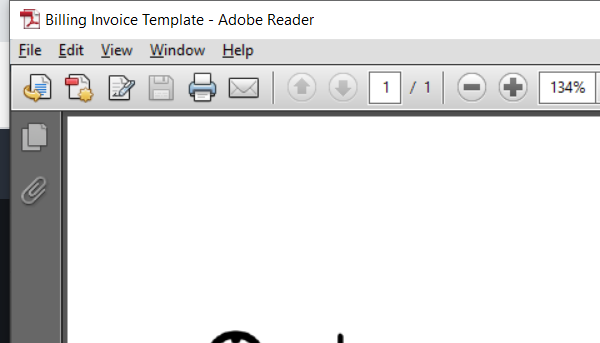
Task: Scraping data from 1000 invoices pdf
Workflow: Main

Step 1: Attach To PDF Invoice on the element in window 'Billing Invoice Template - Adobe Reader' (acrord32.exe)

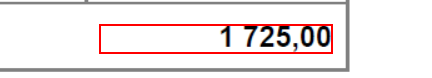
Step 2: get-text from the text in window 'AVPageView'

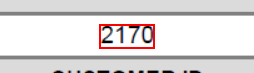
Step 3: get-text from the text

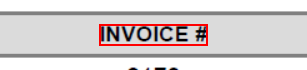
Step 4: Find Invoice # on the text 'INVOICE #' in window 'AVPageView'

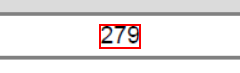
Step 5: get-text from the text

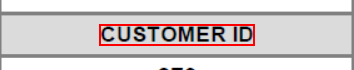
Step 6: Find Customer ID anchor on the text 'CUSTOMER ID' in window 'AVPageView'

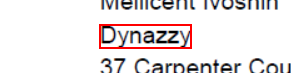
Step 7: get-text from the text in window 'AVPageView'

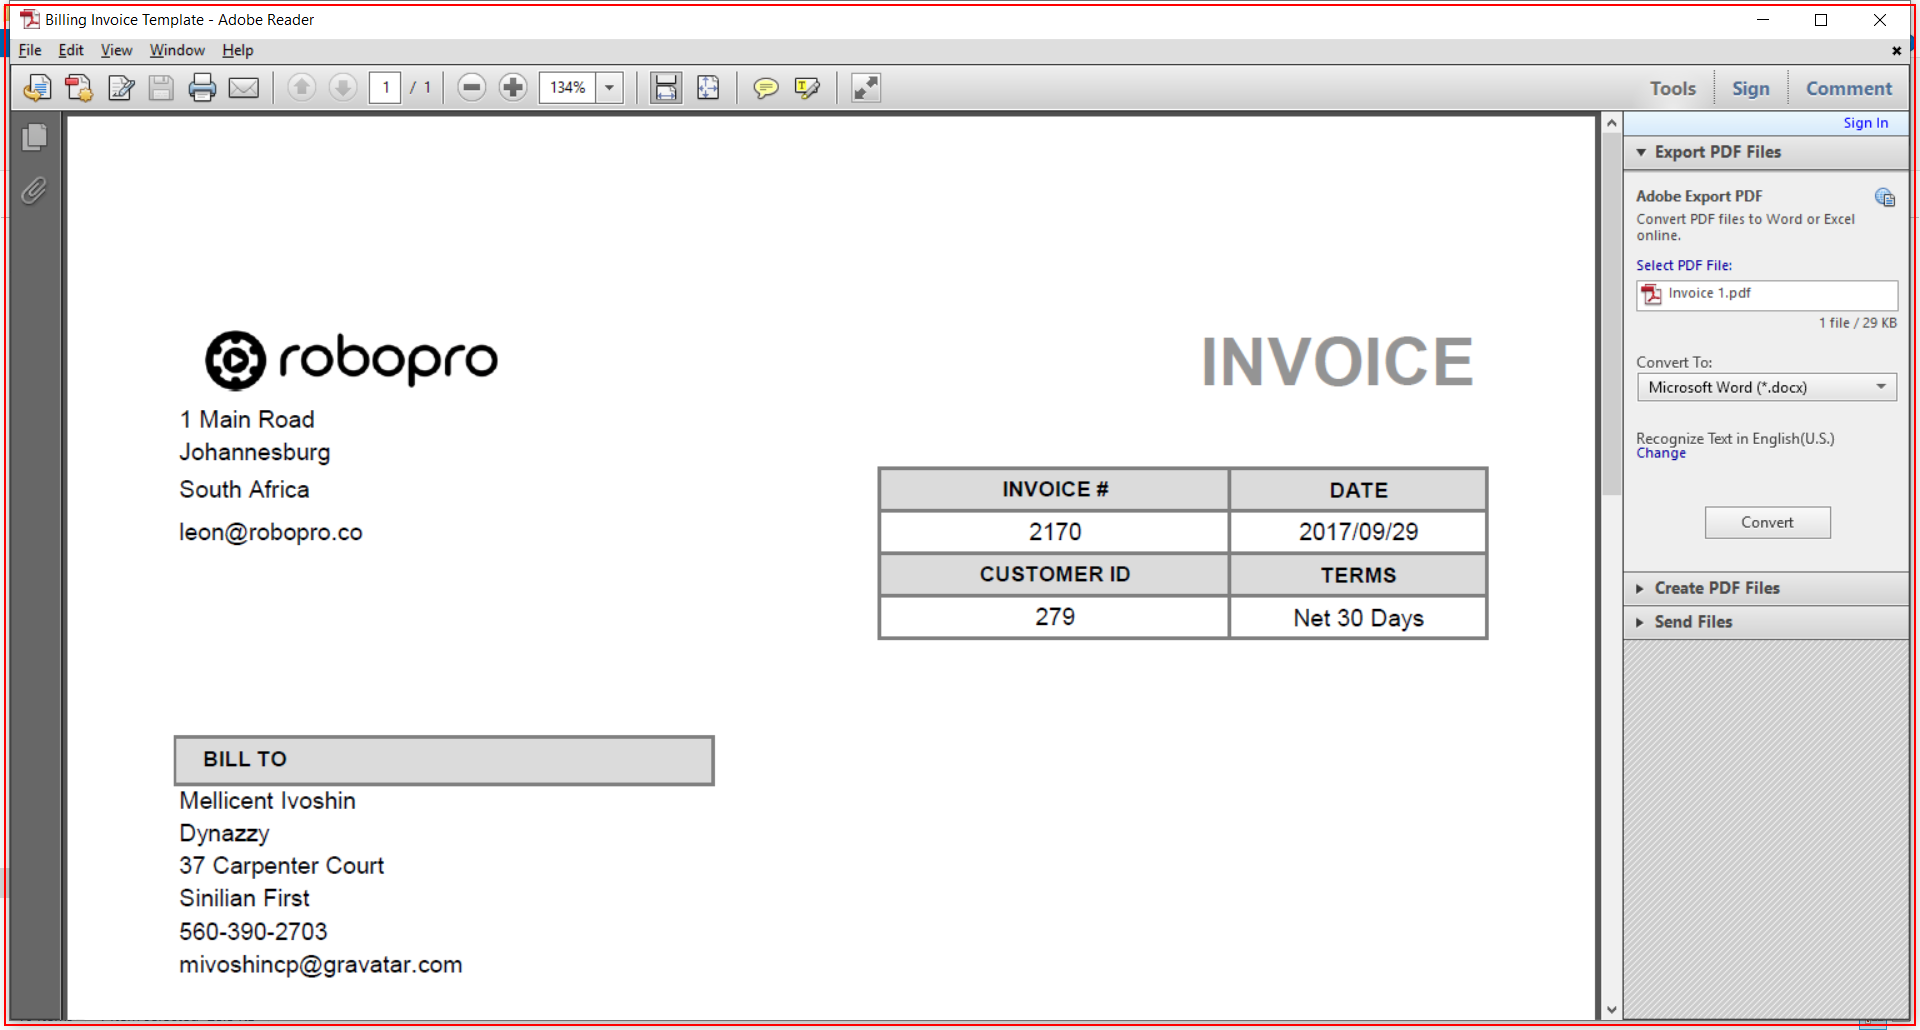
Step 8: Close Application 'AcroRd32.exe Billing' on the element in window 'Billing Invoice Template - Adobe Reader' (acrord32.exe)